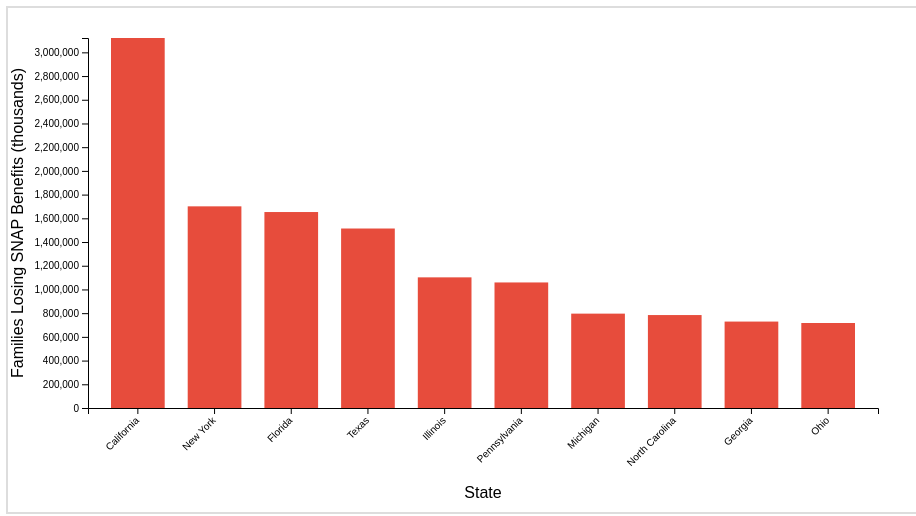
D3 v7 page, settled after 360 driven frames (6 s of simulated time); the page loaded 1 data file(s).


        // Show status
        document.getElementById('status').textContent = 'D3.js loaded, version: ' + d3.version;
        
        // Test data loading
        console.log('Starting data load...');
        
        d3.csv("data/snap_cuts_state_impact_CLEAN_CSV.csv")
            .then(data => {
                console.log('Data loaded successfully:', data);
                document.getElementById('status').textContent = 'Data loaded: ' + data.length + ' states';
                
                // Process data
                data.forEach(d => {
                    d.Families_losing_some_or_all_SNAP_benefits_1000s = +d.Families_losing_some_or_all_SNAP_benefits_1000s;
                });
                
                // Sort by impact
                const sortedData = data.sort((a, b) => 
                    b.Families_losing_some_or_all_SNAP_benefits_1000s - a.Families_losing_some_or_all_SNAP_benefits_1000s
                );
                
                console.log('Sorted data:', sortedData);
                
                // Create chart
                const width = 900;
                const height = 500;
                const margin = { top: 30, right: 30, bottom: 100, left: 80 };
                const chartWidth = width - margin.left - margin.right;
                const chartHeight = height - margin.top - margin.bottom;
                
                const svg = d3.select("#chart-space")
                    .append("svg")
                    .attr("width", width)
                    .attr("height", height)
                    .append("g")
                    .attr("transform", `translate(${margin.left},${margin.top})`);
                
                // Create scales
                const xScale = d3.scaleBand()
                    .domain(sortedData.map(d => d.State))
                    .range([0, chartWidth])
                    .padding(0.3);
                
                const yScale = d3.scaleLinear()
                    .domain([0, d3.max(sortedData, d => d.Families_losing_some_or_all_SNAP_benefits_1000s)])
                    .range([chartHeight, 0]);
                
                // Draw bars
                svg.selectAll("rect")
                    .data(sortedData)
                    .join("rect")
                    .attr("x", d => xScale(d.State))
                    .attr("y", d => yScale(d.Families_losing_some_or_all_SNAP_benefits_1000s))
                    .attr("width", xScale.bandwidth())
                    .attr("height", d => chartHeight - yScale(d.Families_losing_some_or_all_SNAP_benefits_1000s))
                    .attr("fill", "#e74c3c")
                    .on("mouseover", function(event, d) {
                        d3.select(this).attr("fill", "#f39c12");
                        svg.append("text")
                            .attr("class", "tooltip")
                            .attr("x", xScale(d.State) + xScale.bandwidth() / 2)
                            .attr("y", yScale(d.Families_losing_some_or_all_SNAP_benefits_1000s) - 10)
                            .text(d.Families_losing_some_or_all_SNAP_benefits_1000s.toLocaleString() + " families")
                            .style("font-size", "12px")
                            .style("font-weight", "bold")
                            .attr("text-anchor", "middle");
                    })
                    .on("mouseout", function(event, d) {
                        d3.select(this).attr("fill", "#e74c3c");
                        svg.select(".tooltip").remove();
                    });
                
                // Draw axes
                svg.append("g")
                    .attr("transform", `translate(0,${chartHeight})`)
                    .call(d3.axisBottom(xScale))
                    .selectAll("text")
                    .style("text-anchor", "end")
                    .attr("dx", "-.8em")
                    .attr("dy", ".15em")
                    .attr("transform", "rotate(-45)");
                
                svg.append("g")
                    .call(d3.axisLeft(yScale));
                
                // Add labels
                svg.append("text")
                    .attr("x", chartWidth / 2)
                    .attr("y", chartHeight + margin.bottom - 10)
                    .text("State")
                    .style("text-anchor", "middle");
                
                svg.append("text")
                    .attr("x", -chartHeight / 2)
                    .attr("y", -margin.left + 15)
                    .text("Families Losing SNAP Benefits (thousands)")
                    .style("transform", "rotate(-90deg)")
                    .style("text-anchor", "middle");
                
                document.getElementById('status').textContent = 'Chart created successfully! Hover over bars to see details.';
                console.log('Chart created successfully!');
                
            })
            .catch(error => {
                console.error('Error loading data:', error);
                document.getElementById('status').textContent = 'ERROR: ' + error.message;
                document.getElementById('chart-space').innerHTML = 
                    '<p style="color: red; padding: 20px;">Error loading data: ' + error.message + '</p>';
            });
    

### data: data/snap_cuts_state_impact_CLEAN_CSV.csv
State, Families_losing_some_or_all_SNAP_benefit…
California, 3121000
New York, 1701000
Florida, 1653000
Texas, 1514000
Illinois, 1102000
Pennsylvania, 1059000
Michigan, 796000
North Carolina, 784000
Georgia, 729000
Ohio, 717000